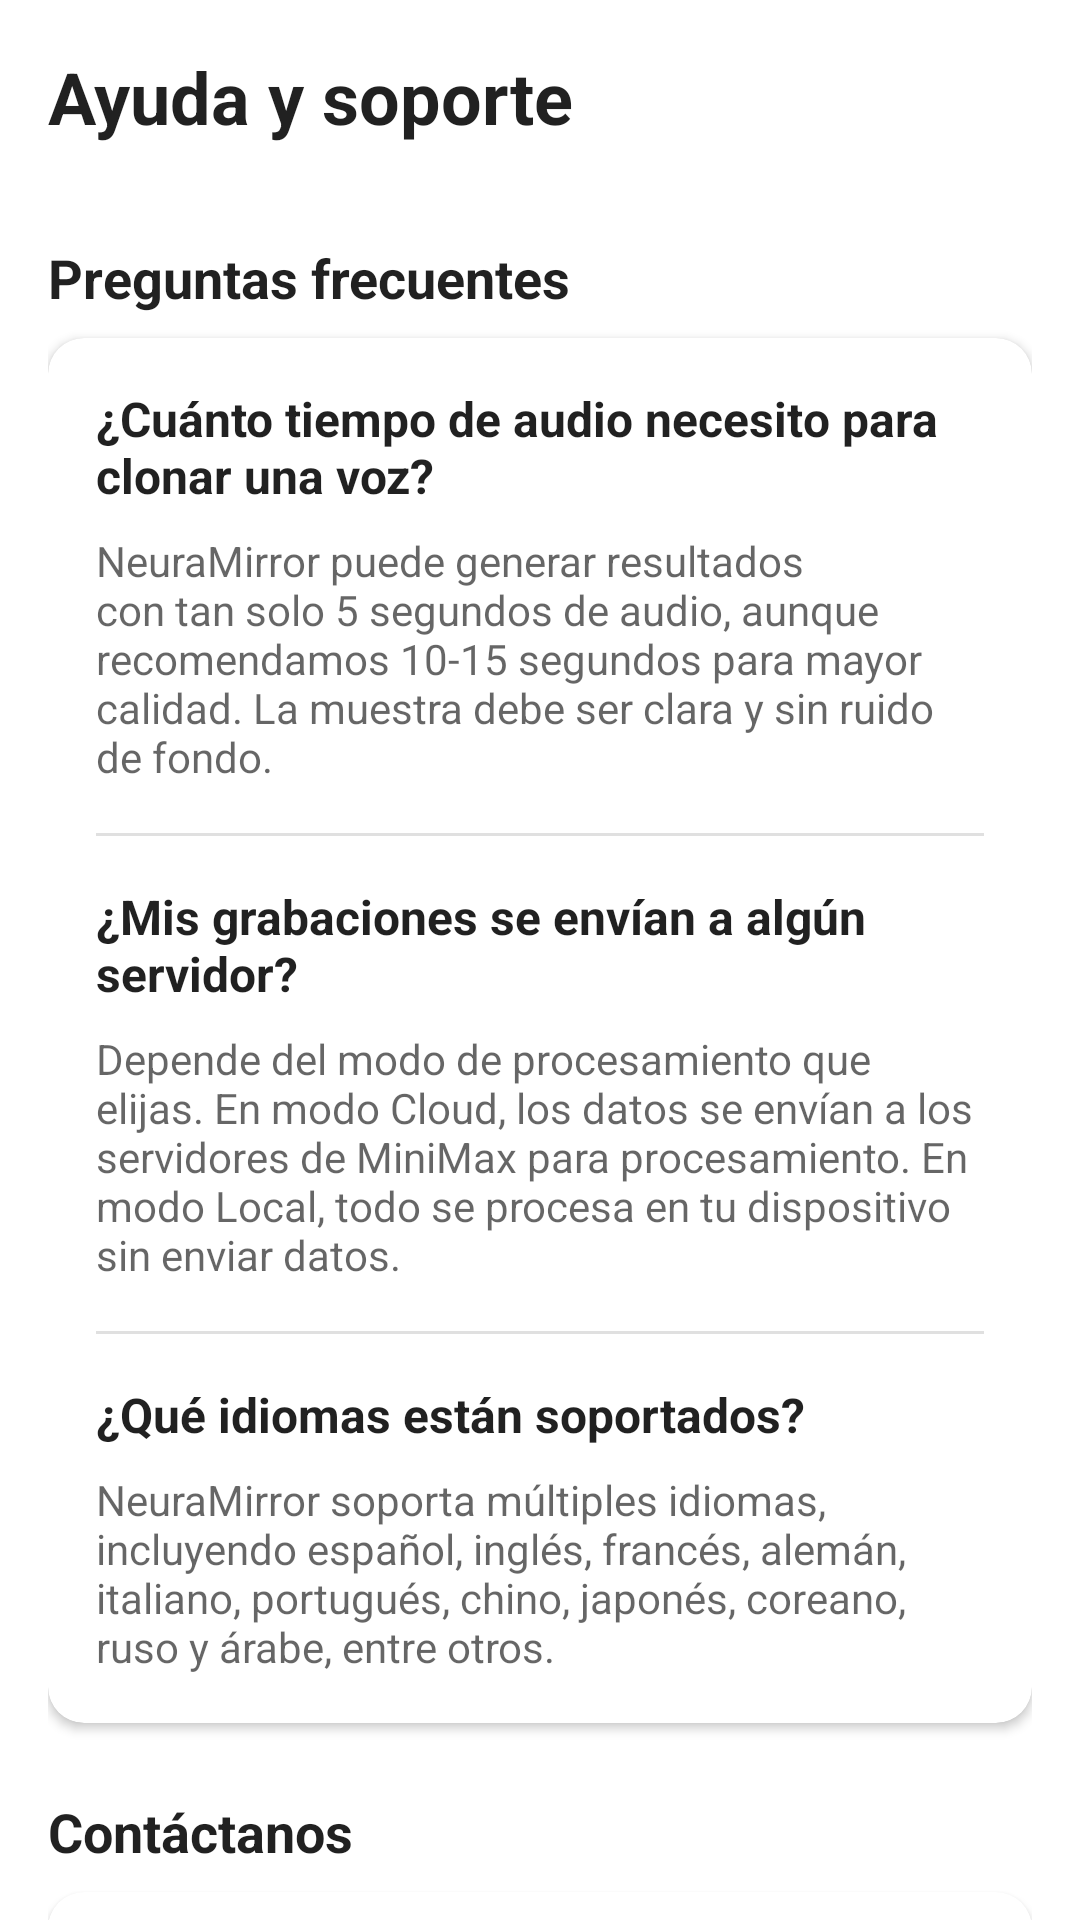

This screen was rendered from an Android layout file. Write that file and the resources it references.
<!-- AndroidManifest.xml: application theme Theme.NeuraMirror -->
<!-- res/layout/fragment_help.xml -->
<?xml version="1.0" encoding="utf-8"?>
<androidx.constraintlayout.widget.ConstraintLayout xmlns:android="http://schemas.android.com/apk/res/android"
    xmlns:app="http://schemas.android.com/apk/res-auto"
    android:layout_width="match_parent"
    android:layout_height="match_parent">

    <androidx.core.widget.NestedScrollView
        android:layout_width="match_parent"
        android:layout_height="match_parent">

        <LinearLayout
            android:layout_width="match_parent"
            android:layout_height="wrap_content"
            android:orientation="vertical"
            android:padding="16dp">

            
            <TextView
                style="@style/Widget.NeuraMirror.TextView.Title"
                android:layout_width="match_parent"
                android:layout_height="wrap_content"
                android:text="@string/help_support" />

            
            <TextView
                style="@style/Widget.NeuraMirror.TextView.Subtitle"
                android:layout_width="match_parent"
                android:layout_height="wrap_content"
                android:layout_marginTop="24dp"
                android:text="@string/faq" />

            <com.google.android.material.card.MaterialCardView
                android:layout_width="match_parent"
                android:layout_height="wrap_content"
                android:layout_marginTop="8dp"
                app:cardCornerRadius="12dp"
                app:cardElevation="2dp">

                <LinearLayout
                    android:layout_width="match_parent"
                    android:layout_height="wrap_content"
                    android:orientation="vertical"
                    android:padding="16dp">

                    
                    <TextView
                        android:layout_width="match_parent"
                        android:layout_height="wrap_content"
                        android:text="@string/faq_question_1"
                        android:textColor="@color/text_primary"
                        android:textSize="16sp"
                        android:textStyle="bold" />

                    <TextView
                        android:layout_width="match_parent"
                        android:layout_height="wrap_content"
                        android:layout_marginTop="8dp"
                        android:text="@string/faq_answer_1"
                        android:textColor="@color/text_secondary"
                        android:textSize="14sp" />

                    
                    <View
                        android:layout_width="match_parent"
                        android:layout_height="1dp"
                        android:layout_marginTop="16dp"
                        android:layout_marginBottom="16dp"
                        android:background="@color/divider" />

                    
                    <TextView
                        android:layout_width="match_parent"
                        android:layout_height="wrap_content"
                        android:text="@string/faq_question_2"
                        android:textColor="@color/text_primary"
                        android:textSize="16sp"
                        android:textStyle="bold" />

                    <TextView
                        android:layout_width="match_parent"
                        android:layout_height="wrap_content"
                        android:layout_marginTop="8dp"
                        android:text="@string/faq_answer_2"
                        android:textColor="@color/text_secondary"
                        android:textSize="14sp" />

                    
                    <View
                        android:layout_width="match_parent"
                        android:layout_height="1dp"
                        android:layout_marginTop="16dp"
                        android:layout_marginBottom="16dp"
                        android:background="@color/divider" />

                    
                    <TextView
                        android:layout_width="match_parent"
                        android:layout_height="wrap_content"
                        android:text="@string/faq_question_3"
                        android:textColor="@color/text_primary"
                        android:textSize="16sp"
                        android:textStyle="bold" />

                    <TextView
                        android:layout_width="match_parent"
                        android:layout_height="wrap_content"
                        android:layout_marginTop="8dp"
                        android:text="@string/faq_answer_3"
                        android:textColor="@color/text_secondary"
                        android:textSize="14sp" />

                </LinearLayout>

            </com.google.android.material.card.MaterialCardView>

            
            <TextView
                style="@style/Widget.NeuraMirror.TextView.Subtitle"
                android:layout_width="match_parent"
                android:layout_height="wrap_content"
                android:layout_marginTop="24dp"
                android:text="@string/contact_us" />

            <com.google.android.material.card.MaterialCardView
                android:layout_width="match_parent"
                android:layout_height="wrap_content"
                android:layout_marginTop="8dp"
                app:cardCornerRadius="12dp"
                app:cardElevation="2dp">

                <LinearLayout
                    android:layout_width="match_parent"
                    android:layout_height="wrap_content"
                    android:orientation="vertical"
                    android:padding="16dp">

                    
                    <Button
                        android:id="@+id/btnEmail"
                        android:layout_width="match_parent"
                        android:layout_height="wrap_content"
                        android:text="@string/contact_email" />

                    
                    <Button
                        android:id="@+id/btnWebsite"
                        android:layout_width="match_parent"
                        android:layout_height="wrap_content"
                        android:layout_marginTop="8dp"
                        android:text="@string/visit_website"
                        style="?attr/materialButtonOutlinedStyle" />

                </LinearLayout>

            </com.google.android.material.card.MaterialCardView>

            
            <TextView
                style="@style/Widget.NeuraMirror.TextView.Subtitle"
                android:layout_width="match_parent"
                android:layout_height="wrap_content"
                android:layout_marginTop="24dp"
                android:text="@string/legal_documents" />

            <com.google.android.material.card.MaterialCardView
                android:layout_width="match_parent"
                android:layout_height="wrap_content"
                android:layout_marginTop="8dp"
                android:layout_marginBottom="16dp"
                app:cardCornerRadius="12dp"
                app:cardElevation="2dp">

                <LinearLayout
                    android:layout_width="match_parent"
                    android:layout_height="wrap_content"
                    android:orientation="vertical"
                    android:padding="16dp">

                    
                    <Button
                        android:id="@+id/btnTerms"
                        android:layout_width="match_parent"
                        android:layout_height="wrap_content"
                        android:text="@string/terms_conditions"
                        style="?attr/materialButtonOutlinedStyle" />

                    
                    <Button
                        android:id="@+id/btnPrivacyPolicy"
                        android:layout_width="match_parent"
                        android:layout_height="wrap_content"
                        android:layout_marginTop="8dp"
                        android:text="@string/privacy_policy"
                        style="?attr/materialButtonOutlinedStyle" />

                    
                    <Button
                        android:id="@+id/btnThirdPartyLicenses"
                        android:layout_width="match_parent"
                        android:layout_height="wrap_content"
                        android:layout_marginTop="8dp"
                        android:text="@string/third_party_licenses"
                        style="?attr/materialButtonOutlinedStyle" />

                </LinearLayout>

            </com.google.android.material.card.MaterialCardView>

            
            <TextView
                android:id="@+id/tvVersionInfo"
                android:layout_width="match_parent"
                android:layout_height="wrap_content"
                android:layout_marginTop="16dp"
                android:gravity="center"
                android:textColor="@color/text_tertiary"
                android:textSize="14sp"
                android:text="@string/version" />

        </LinearLayout>

    </androidx.core.widget.NestedScrollView>

</androidx.constraintlayout.widget.ConstraintLayout>
<!-- resources referenced by this layout -->
<resources>
  <color name="divider">#1F000000</color>
  <color name="text_primary">#DE000000</color>
  <color name="text_secondary">#99000000</color>
  <color name="text_tertiary">#61000000</color>
  <string name="contact_email">Enviar correo electrónico</string>
  <string name="contact_us">Contáctanos</string>
  <string name="faq">Preguntas frecuentes</string>
  <string name="faq_answer_1">NeuraMirror puede generar resultados con tan solo 5 segundos de audio, aunque recomendamos 10-15 segundos para mayor calidad. La muestra debe ser clara y sin ruido de fondo.</string>
  <string name="faq_answer_2">Depende del modo de procesamiento que elijas. En modo "Cloud", los datos se envían a los servidores de MiniMax para procesamiento. En modo "Local", todo se procesa en tu dispositivo sin enviar datos.</string>
  <string name="faq_answer_3">NeuraMirror soporta múltiples idiomas, incluyendo español, inglés, francés, alemán, italiano, portugués, chino, japonés, coreano, ruso y árabe, entre otros.</string>
  <string name="faq_question_1">¿Cuánto tiempo de audio necesito para clonar una voz?</string>
  <string name="faq_question_2">¿Mis grabaciones se envían a algún servidor?</string>
  <string name="faq_question_3">¿Qué idiomas están soportados?</string>
  <string name="help_support">Ayuda y soporte</string>
  <string name="legal_documents">Documentos legales</string>
  <string name="privacy_policy">Política de privacidad</string>
  <string name="terms_conditions">Términos y condiciones</string>
  <string name="third_party_licenses">Licencias de terceros</string>
  <string name="version">Versión 1.0.0</string>
  <string name="visit_website">Visitar sitio web</string>
  <style name="Widget.NeuraMirror.TextView.Subtitle" parent="Widget.MaterialComponents.TextView">
          <item name="android:textSize">18sp</item>
          <item name="android:textStyle">bold</item>
          <item name="android:textColor">@color/text_primary</item>
      </style>
  <style name="Widget.NeuraMirror.TextView.Title" parent="Widget.MaterialComponents.TextView">
          <item name="android:textSize">24sp</item>
          <item name="android:textStyle">bold</item>
          <item name="android:textColor">@color/text_primary</item>
          <item name="android:layout_marginBottom">8dp</item>
      </style>
  <color name="primary">#FF6200EE</color>
  <color name="primary_variant">#FF3700B3</color>
  <color name="on_primary">#FFFFFFFF</color>
  <color name="secondary">#FF03DAC5</color>
  <color name="secondary_variant">#FF018786</color>
  <color name="on_secondary">#FF000000</color>
  <color name="background">#FFFAFAFA</color>
  <color name="surface">#FFFFFFFF</color>
  <color name="on_background">#FF000000</color>
  <color name="on_surface">#FF000000</color>
  <color name="error">#FFB00020</color>
  <color name="on_error">#FFFFFFFF</color>
  <style name="ShapeAppearance.NeuraMirror.SmallComponent" parent="ShapeAppearance.MaterialComponents.SmallComponent">
          <item name="cornerFamily">rounded</item>
          <item name="cornerSize">8dp</item>
      </style>
  <style name="ShapeAppearance.NeuraMirror.MediumComponent" parent="ShapeAppearance.MaterialComponents.MediumComponent">
          <item name="cornerFamily">rounded</item>
          <item name="cornerSize">12dp</item>
      </style>
  <style name="ShapeAppearance.NeuraMirror.LargeComponent" parent="ShapeAppearance.MaterialComponents.LargeComponent">
          <item name="cornerFamily">rounded</item>
          <item name="cornerSize">16dp</item>
      </style>
</resources>
